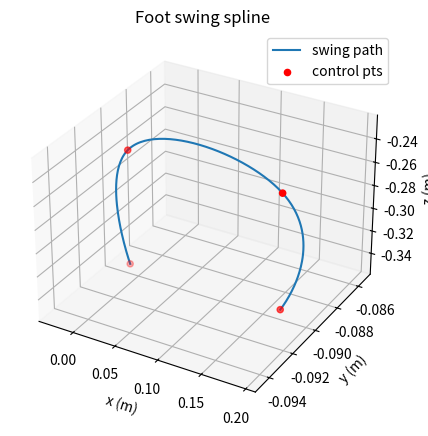

The matplotlib source for this figure:
import time
import numpy as np
from scipy.interpolate import CubicSpline
import matplotlib.pyplot as plt

PHASE_OFF = {'FR':0.0, 'RL':0.0, 'FL':0.5, 'RR':0.5}
#PHASE_OFF = {'FR':0.0, 'RL':0.5, 'FL':0.5, 'RR':0.0}

NEUTRAL_FOOT = {
    'FR': np.array([ 0.08, -0.09, -0.35]),
    'FL': np.array([ 0.08,  0.09, -0.35]),
    'RR': np.array([-0.08, -0.09, -0.35]),
    'RL': np.array([-0.08,  0.09, -0.35]),
}

# ---------------------- SplineGenerator class ----------------------
class SplineGenerator:
    """
    Generates cubic-spline swing trajectories for a foot.
    Usage:
      sg = SplineGenerator()
      spline = sg.plan_swing(start_pos, end_pos, lift_height)
      pos = spline(0.0 .. 1.0)  # returns (x,y,z)
      sg.plot()  # plots last planned spline
    """
    def __init__(self, n_samples=100):
        self.n_samples = n_samples
        self._last_cs = None  # store CubicSpline objects for x,y,z
        self._last_t = None
        self._last_pts = None

    def plan_swing(self, p0, p1, lift=0.04, inverse=False):
        """
        Plan a swing from p0 to p1 (3d vectors), returning a callable f(s) where s in [0,1].
        The path is a 1D parametric spline over s (normalized time).
        We build splines for x,y,z separately with a mid-point lift for z.
        If inverse=True, the trajectory goes from p1 to p0.
        """
        p0 = np.asarray(p0).reshape(3)
        p1 = np.asarray(p1).reshape(3)

        if inverse:
            p0, p1 = p1, p0

        # mid point: halfway in x/y, with lifted z
        pm = 0.5*(p0 + p1)
        pm[2] = min(p0[2], p1[2]) + lift  # negative z = down; subtract to lift up

        # knot positions in normalized time
        t = np.array([0.0, 0.3, 0.6, 1.0])
        # Add midpoint for cubic spline control points
        x_pts = np.array([p0[0], p0[0], p1[0], p1[0]])
        y_pts = np.array([p0[1], pm[1], pm[1], p1[1]])
        z_pts = np.array([p0[2], pm[2], pm[2], p1[2]])

        cs_x = CubicSpline(t, x_pts, bc_type='clamped')
        cs_y = CubicSpline(t, y_pts, bc_type='clamped')
        cs_z = CubicSpline(t, z_pts, bc_type='clamped')

        self._last_cs = (cs_x, cs_y, cs_z)
        self._last_t = t
        self._last_pts = np.stack([x_pts, y_pts, z_pts], axis=1)

        def spline(s):
            s = np.clip(s, 0.0, 1.0)
            return np.stack([cs_x(s), cs_y(s), cs_z(s)], axis=-1)

        return spline

    @property
    def plot(self):
        """
        Returns a function that plots the last planned spline when called.
        Example: sg.plot()  # shows a 3D plot of the foot path
        """
        def _do_plot(samples=200):
            if self._last_cs is None:
                raise RuntimeError("No spline planned yet (call plan_swing first).")
            cs_x, cs_y, cs_z = self._last_cs
            s = np.linspace(0.0, 1.0, samples)
            pts = np.vstack([cs_x(s), cs_y(s), cs_z(s)]).T

            fig = plt.figure(figsize=(6,5))
            ax = fig.add_subplot(111, projection='3d')
            ax.plot(pts[:,0], pts[:,1], pts[:,2], label='swing path')
            ax.scatter(self._last_pts[:,0], self._last_pts[:,1], self._last_pts[:,2], c='r', label='control pts')
            ax.set_xlabel('x (m)')
            ax.set_ylabel('y (m)')
            ax.set_zlabel('z (m)')
            ax.set_title('Foot swing spline')
            ax.legend()
            plt.show()
        return _do_plot
    
# ---------------------- SplineGaitController (unchanged) ----------------------
class SplineGaitController:
    """
    High-level gait controller producing foot targets for each leg over time.
    Added `forward_dir` to control walking direction: +1 = as before, -1 = reversed.
    """
    def __init__(self, neutral_foot_map, spline_gen: SplineGenerator,
                 step_length=0.22, step_height=0.12, cycle_time=0.6, duty=0.6,
                 forward_dir=1.0):
        self.neutral = neutral_foot_map
        self.sg = spline_gen
        self.step_length = float(step_length)
        self.step_height = float(step_height)
        self.cycle_time = float(cycle_time)
        self.duty = float(duty)  # fraction of cycle leg is on ground (stance)
        self.swing_time = self.cycle_time * (1.0 - self.duty)
        self.stance_time = self.cycle_time * self.duty

        # direction multiplier: set to -1 to walk the other way
        self.forward_dir = float(np.sign(forward_dir) if forward_dir != 0 else 1.0)

        # Precompute half-step offsets (foot positions relative to neutral).
        half = self.step_length / 2.0
        self.stance_start_offset = np.array([ half * self.forward_dir, 0.0, 0.0])
        self.stance_end_offset   = np.array([-half * self.forward_dir, 0.0, 0.0])

    def phase_of_time(self, t, offset):
        cycle_pos = ((t / self.cycle_time) + offset) % 1.0
        return cycle_pos

    def foot_target(self, leg, t):
        # +1 for front legs, -1 for rear legs
        # (if your robot uses a different convention, flip the mapping below)
        x_sign_map = {'FR': +1.0, 'FL': +1.0, 'RR': -1.0, 'RL': -1.0}
        sx = x_sign_map.get(leg, 1.0)

        offset = PHASE_OFF[leg]
        phase = self.phase_of_time(t, offset)

        if phase < self.duty:
            # --- STANCE: move linearly from +half to -half along X (apply per-leg sign) ---
            s = phase / self.duty
            delta = (1.0 - s) * self.stance_start_offset + s * self.stance_end_offset
            delta = delta.copy()

            #delta[0] *= sx            # flip X motion for rear legs only
            if (leg == 'FR') or (leg == 'FL'):
                delta[0] *= self.forward_dir  # apply forward direction for front legs

            target = self.neutral[leg] + delta
            return target
        else:
            # --- SWING: plan spline from stance_end -> stance_start with same per-leg sign ---
            s = (phase - self.duty) / (1.0 - self.duty)

            p_start = self.neutral[leg] + self.stance_end_offset * sx
            p_end   = self.neutral[leg] + self.stance_start_offset * sx

            if (leg == 'FR') or (leg == 'FL'):
                spline = self.sg.plan_swing(p_start, p_end, lift=self.step_height)

            if (leg == 'RR') or (leg == 'RL'):
                spline = self.sg.plan_swing(p_start, p_end, lift=self.step_height, inverse=True)


            return spline(s)


    

if __name__ == "__main__":
    # gait and spline setup
    spline_gen = SplineGenerator()
    gait = SplineGaitController(NEUTRAL_FOOT, spline_gen,
                            step_length=0.18, step_height=0.1,
                            cycle_time=0.6, duty=0.6,
                            forward_dir=1.0)  # flip walking direction
    
    # plot foot trajectory for one leg
    spline_gen.plan_swing(NEUTRAL_FOOT['FR'] + gait.stance_end_offset,
                          NEUTRAL_FOOT['FR'] + gait.stance_start_offset,
                          lift=gait.step_height)
    spline_gen.plot()

